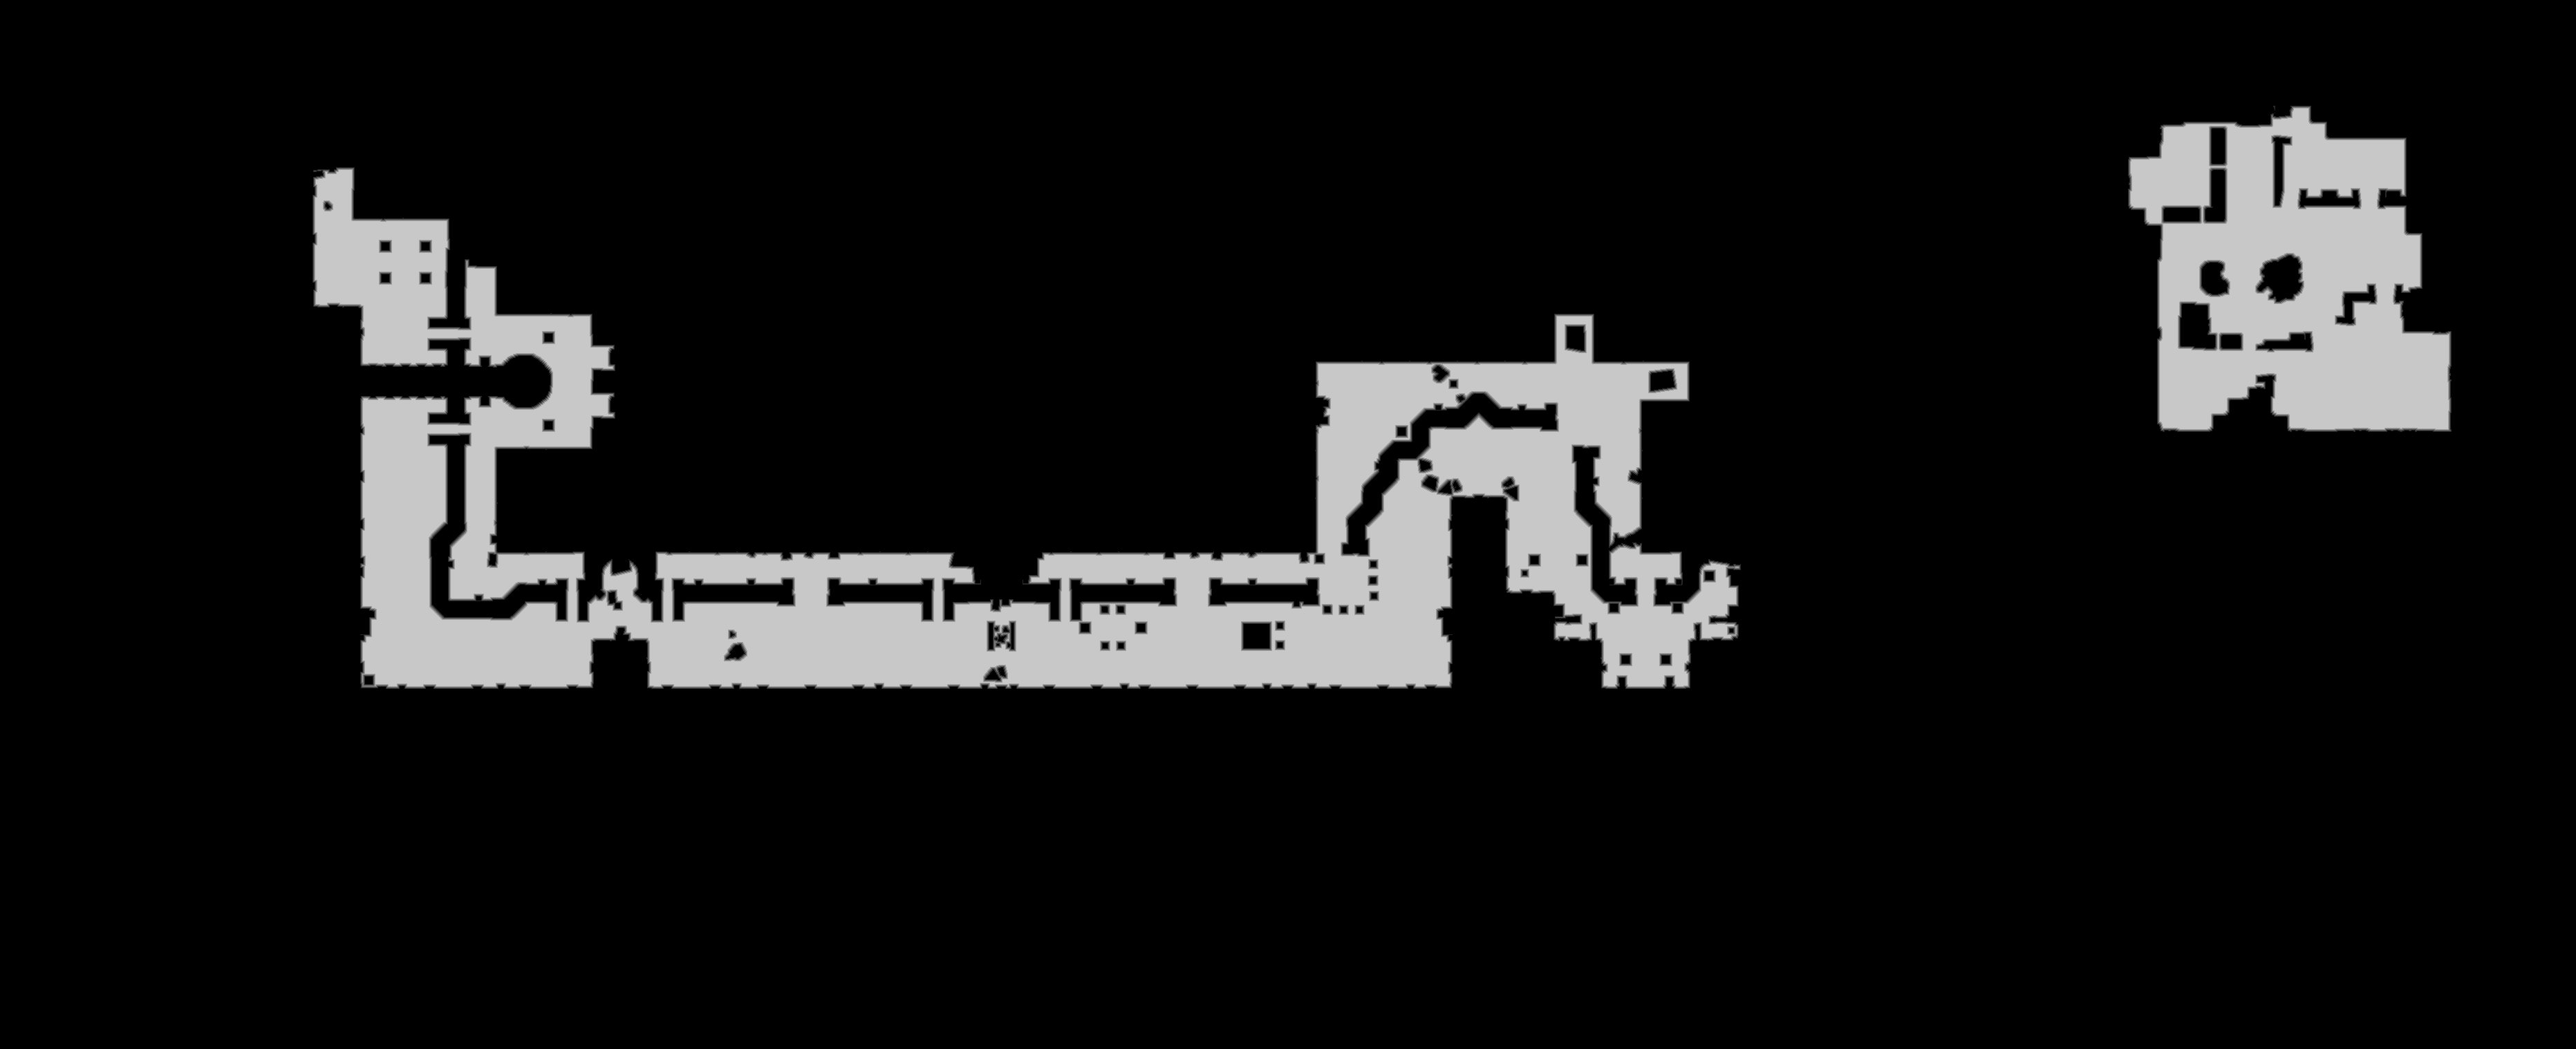

Values plotted in this chart, from the file beside it:
truth	truth_2a30d3493f0.tsv
layer	melee
source	walk_0
read	2026-10-17 22:13:01
width	3726
height	1518
stride	1863
base	0x2a2f7f50000
origin	0xc0010
score	0.9815
iou_melee	0.9815
iou_ranged	0.2226
nibble	0	4978534
nibble	1	24358
nibble	2	24552
nibble	3	24732
nibble	4	24787
nibble	5	579105
